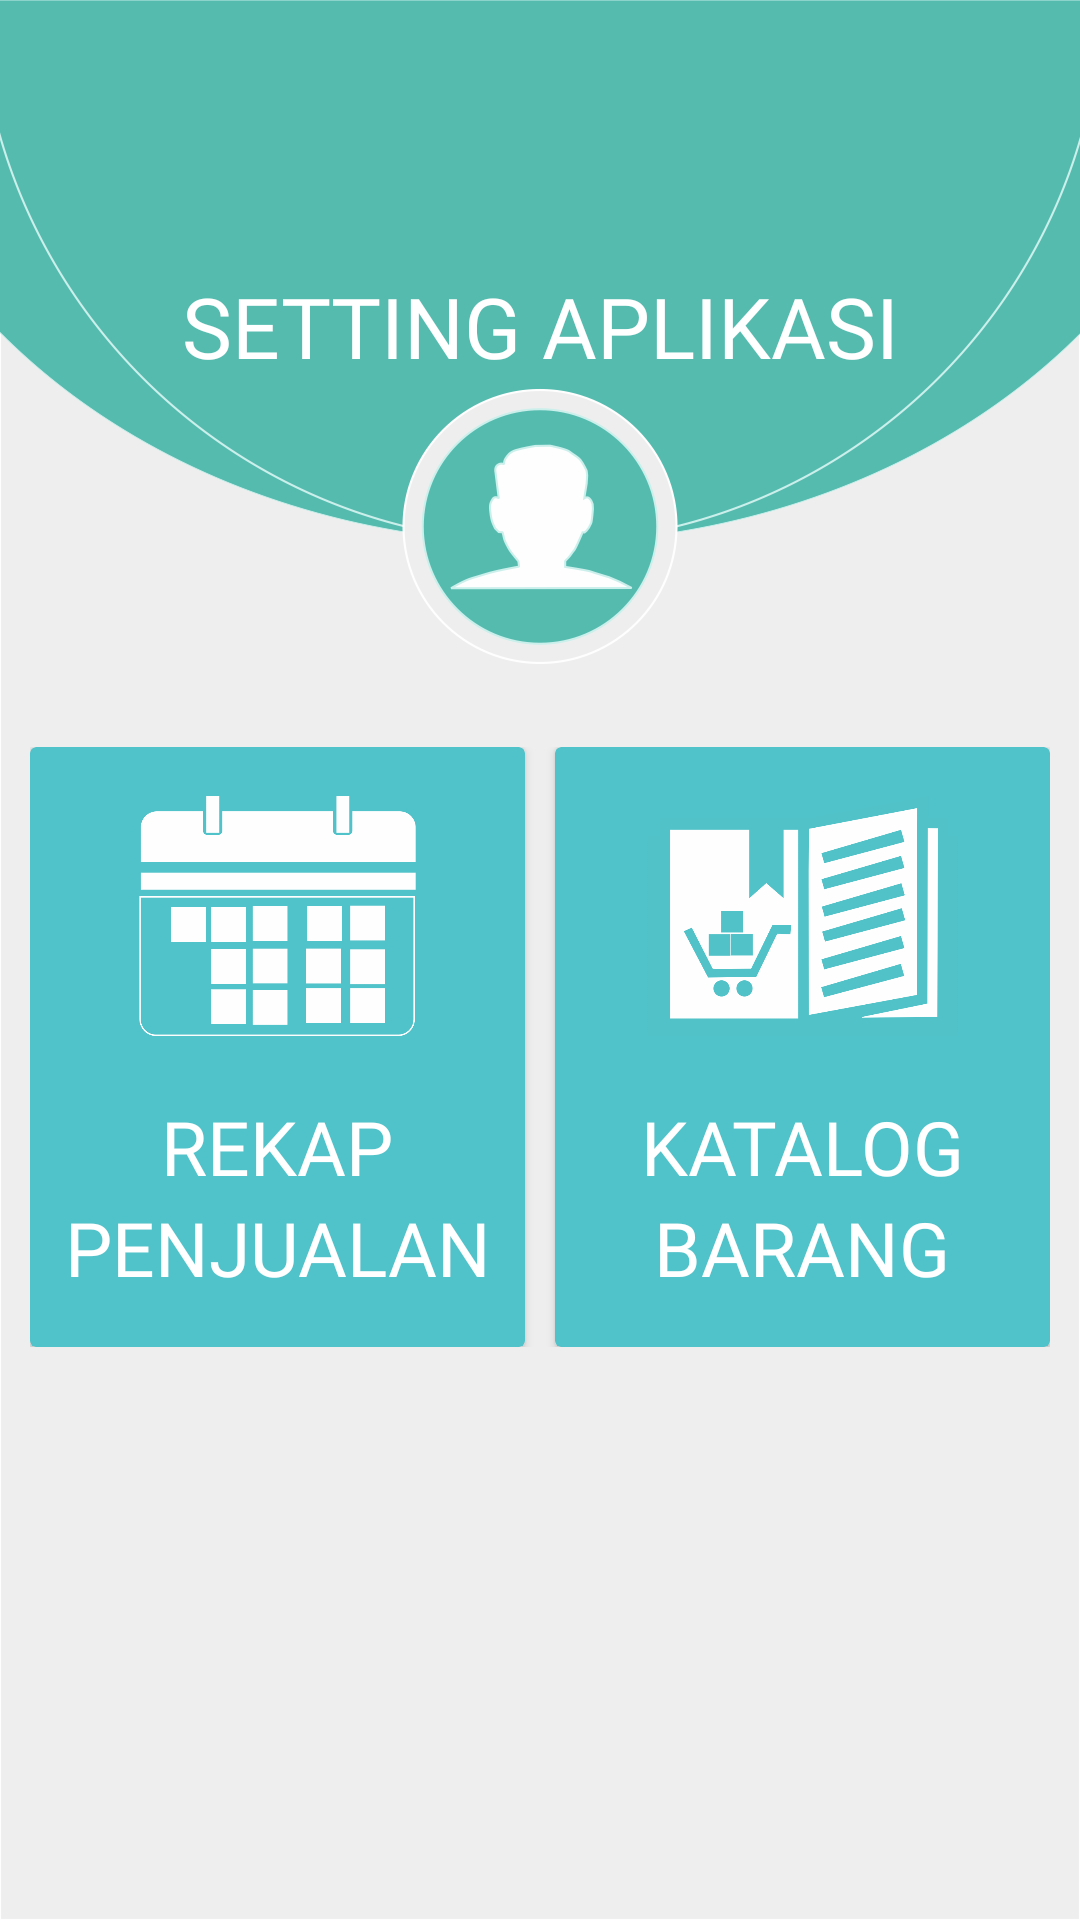

Write the Android layout XML for this screen, with the resource values it uses.
<!-- AndroidManifest.xml: application theme Theme.PointOfSale -->
<!-- res/layout/activity_setting_aplikasi.xml -->
<?xml version="1.0" encoding="utf-8"?>
<androidx.constraintlayout.widget.ConstraintLayout
    xmlns:android="http://schemas.android.com/apk/res/android"
    xmlns:app="http://schemas.android.com/apk/res-auto"
    xmlns:tools="http://schemas.android.com/tools"
    android:layout_width="match_parent"
    android:layout_height="match_parent"
    tools:context=".Activity.settingAplikasi"
    android:background="@drawable/background_setting"
    >

    <TextView
        android:layout_width="match_parent"
        android:layout_height="wrap_content"
        android:text="SETTING APLIKASI"
        android:id="@+id/text1"
        android:textColor="@color/white"
        android:textSize="28sp"
        android:textAlignment="center"
        android:paddingTop="90dp"
        android:paddingBottom="60dp"

        android:fontFamily="@font/poppinsbold"
        app:layout_constraintTop_toTopOf="parent"
        app:layout_constraintStart_toStartOf="parent"
        app:layout_constraintEnd_toEndOf="parent"
        />
    <ImageView
        android:id="@+id/kembali99"
        android:layout_width="30dp"
        android:layout_height="30dp"
        android:src="@drawable/back"
        app:layout_constraintTop_toTopOf="parent"
        app:layout_constraintBottom_toBottomOf="parent"
        app:layout_constraintVertical_bias="0.03"
        android:layout_marginStart="10dp"
        app:layout_constraintStart_toStartOf="parent"

        />

    <ImageView
        android:layout_width="30dp"
        android:layout_height="30dp"
        app:layout_constraintBottom_toBottomOf="parent"
        app:layout_constraintEnd_toEndOf="parent"
        app:layout_constraintHorizontal_bias="0.498"
        app:layout_constraintStart_toStartOf="parent"
        app:layout_constraintTop_toTopOf="parent"
        app:layout_constraintVertical_bias="0.18"
        />
    <ImageView
        android:id="@+id/account"
        android:layout_width="90dp"
        android:layout_height="180dp"
        android:padding="20dp"
        app:layout_constraintBottom_toBottomOf="parent"
        app:layout_constraintEnd_toEndOf="parent"
        app:layout_constraintHorizontal_bias="0.498"
        app:layout_constraintStart_toStartOf="parent"
        app:layout_constraintTop_toTopOf="parent"
        app:layout_constraintVertical_bias="0.15" />


    <LinearLayout
        android:id="@+id/linear1"
        android:layout_width="match_parent"
        android:layout_height="wrap_content"
        android:orientation="horizontal"
        android:paddingLeft="10dp"
        android:paddingRight="10dp"
        app:layout_constraintBottom_toBottomOf="parent"
        app:layout_constraintEnd_toEndOf="parent"
        app:layout_constraintStart_toStartOf="parent"
        app:layout_constraintTop_toBottomOf="@id/account"
        app:layout_constraintVertical_bias="0.0">

        <androidx.cardview.widget.CardView
            android:layout_width="0dp"
            android:layout_height="200dp"
            android:layout_marginRight="5dp"
            android:layout_weight="1"
            android:backgroundTint="@color/tosca"
            android:id="@+id/btn_rekap"
            android:gravity="center"
            android:padding="25dp"
            android:foreground="?actionBarItemBackground"
            android:clickable="true"
            app:cardBackgroundColor="@color/putih_tulang">

            <androidx.constraintlayout.widget.ConstraintLayout
                android:layout_width="match_parent"
                android:layout_height="match_parent">

                <LinearLayout
                    android:layout_width="match_parent"
                    android:layout_height="wrap_content"
                    android:orientation="vertical"
                    app:layout_constraintBottom_toBottomOf="parent"
                    app:layout_constraintEnd_toEndOf="parent"
                    app:layout_constraintStart_toStartOf="parent"
                    app:layout_constraintTop_toTopOf="parent">

                    <ImageView
                        android:layout_width="match_parent"
                        android:layout_height="80dp"
                        android:gravity="center"
                        android:src="@drawable/calender2" />

                    <TextView
                        android:layout_width="match_parent"
                        android:layout_height="wrap_content"
                        android:layout_marginTop="20dp"
                        android:fontFamily="@font/poppinsbold"
                        android:text="REKAP"
                        android:textAlignment="center"
                        android:textColor="@color/white"
                        android:textSize="25sp" />

                    <TextView
                        android:layout_width="match_parent"
                        android:layout_height="wrap_content"
                        android:fontFamily="@font/poppinsbold"
                        android:text="PENJUALAN"
                        android:textAlignment="center"
                        android:textColor="@color/white"
                        android:textSize="25sp" />
                </LinearLayout>

            </androidx.constraintlayout.widget.ConstraintLayout>


        </androidx.cardview.widget.CardView>

        <androidx.cardview.widget.CardView
            android:layout_width="0dp"
            android:layout_height="200dp"
            android:layout_marginLeft="5dp"
            android:layout_weight="1"
            android:gravity="center"
            android:padding="25dp"
            android:backgroundTint="@color/tosca"
            android:foreground="?actionBarItemBackground"
            android:clickable="true"
            android:id="@+id/btn_katalog"
            app:cardBackgroundColor="@color/putih_tulang">

            <androidx.constraintlayout.widget.ConstraintLayout
                android:layout_width="match_parent"
                android:layout_height="match_parent">

                <LinearLayout
                    android:layout_width="wrap_content"
                    android:layout_height="wrap_content"
                    android:orientation="vertical"
                    app:layout_constraintBottom_toBottomOf="parent"
                    app:layout_constraintEnd_toEndOf="parent"
                    app:layout_constraintStart_toStartOf="parent"
                    app:layout_constraintTop_toTopOf="parent">

                    <ImageView
                        android:layout_width="match_parent"
                        android:layout_height="80dp"
                        android:gravity="center"
                        android:src="@drawable/icon_katalog" />

                    <TextView
                        android:layout_width="match_parent"
                        android:layout_height="wrap_content"
                        android:layout_marginTop="20dp"
                        android:fontFamily="@font/poppinsbold"
                        android:text="KATALOG"
                        android:textAlignment="center"
                        android:textColor="@color/white"
                        android:textSize="25sp" />

                    <TextView
                        android:layout_width="match_parent"
                        android:layout_height="wrap_content"
                        android:fontFamily="@font/poppinsbold"
                        android:text="BARANG"
                        android:textAlignment="center"
                        android:textColor="@color/white"
                        android:textSize="25sp" />
                </LinearLayout>

            </androidx.constraintlayout.widget.ConstraintLayout>


        </androidx.cardview.widget.CardView>


    </LinearLayout>


</androidx.constraintlayout.widget.ConstraintLayout>
<!-- resources referenced by this layout -->
<resources>
  <color name="putih_tulang">#EEEEEE</color>
  <color name="tosca">#50C2C9</color>
  <color name="white">#FFFFFFFF</color>
  <!-- drawable background_setting: png bitmap (drawable, 62323 bytes) -->
  <!-- drawable calender2: png bitmap (drawable-v24, 11984 bytes) -->
  <!-- drawable icon_katalog: png bitmap (drawable, 33376 bytes) -->
  <style name="Theme.PointOfSale" parent="Theme.MaterialComponents.DayNight.NoActionBar">
          
          <item name="colorPrimary">@color/purple_500</item>
          <item name="colorPrimaryVariant">@color/purple_700</item>
          <item name="colorOnPrimary">@color/white</item>
          
          <item name="colorSecondary">@color/teal_200</item>
          <item name="colorSecondaryVariant">@color/teal_700</item>
          <item name="colorOnSecondary">@color/black</item>
          
          <item name="android:statusBarColor">?attr/colorPrimaryVariant</item>
          
      </style>
  <color name="purple_500">#FF6200EE</color>
  <color name="purple_700">#FF3700B3</color>
  <color name="teal_200">#FF03DAC5</color>
  <color name="teal_700">#FF018786</color>
  <color name="black">#FF000000</color>
</resources>
